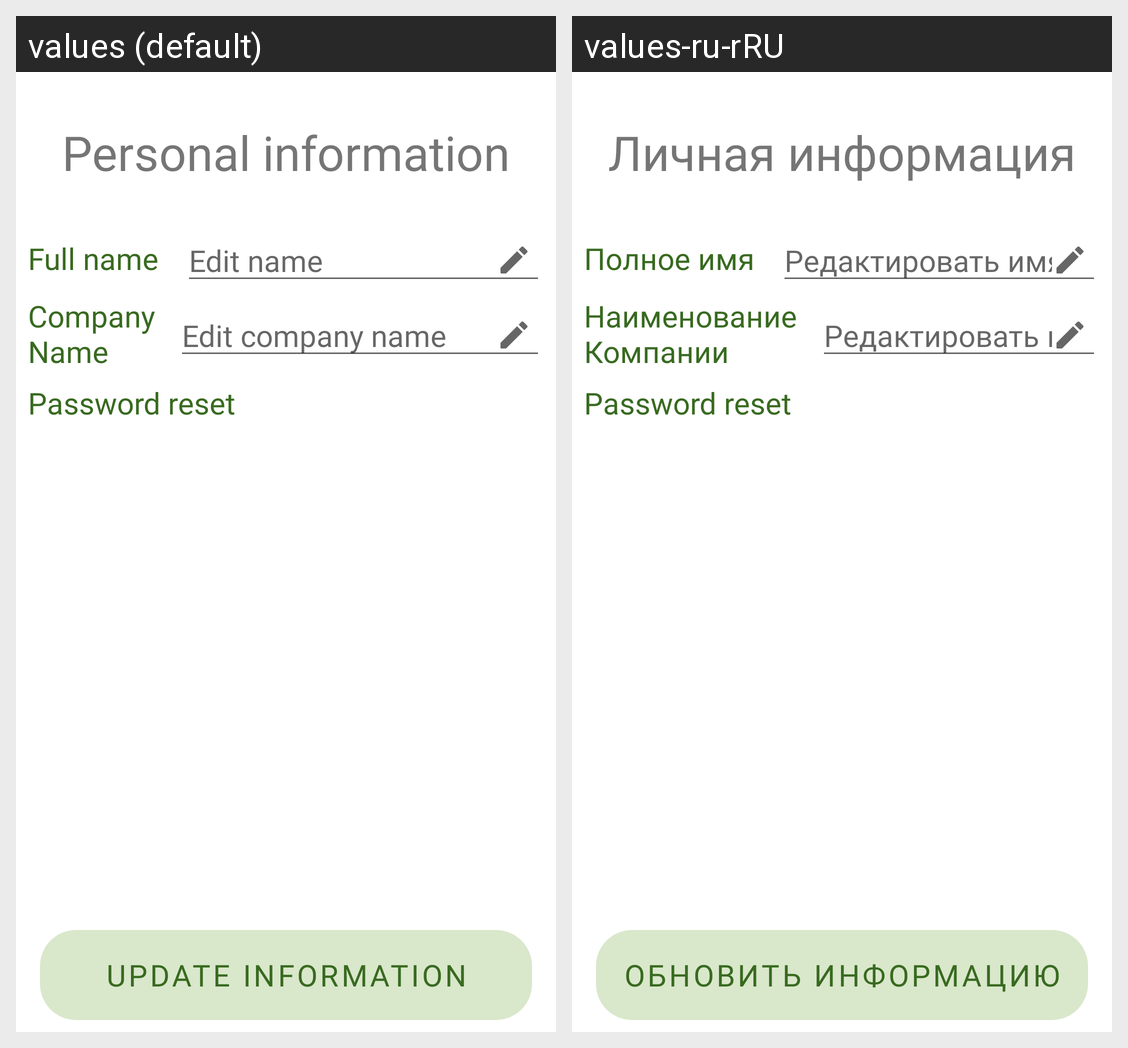

Locale-by-locale string values for the Android screen shown in this grid:
Android screen res/layout/fragment_personal.xml rendered under 2 locales, left to right: values (default), values-ru-rRU. Device: Nexus 5 (rendered at 1080×1920; each locale shown at half size, 540×960, under a caption strip naming it); theme Theme.Eximeeting.
Strings drawn on this screen, with the default value and each locale's value (text and hints the layout hard-codes, and strings that could not be matched under every locale, appear in the picture but are not listed):

personal_information_string
  values: Personal information
  values-ru-rRU: Личная информация

full_name_string
  values: Full name
  values-ru-rRU: Полное имя

edit_name_string
  values: Edit name
  values-ru-rRU: Редактировать имя

company_new_name_string
  values: Company
      Name
  values-ru-rRU: Наименование
      Компании

edit_company_string
  values: Edit company name
  values-ru-rRU: Редактировать название компании

update_information_string
  values: Update information
  values-ru-rRU: Обновить информацию
